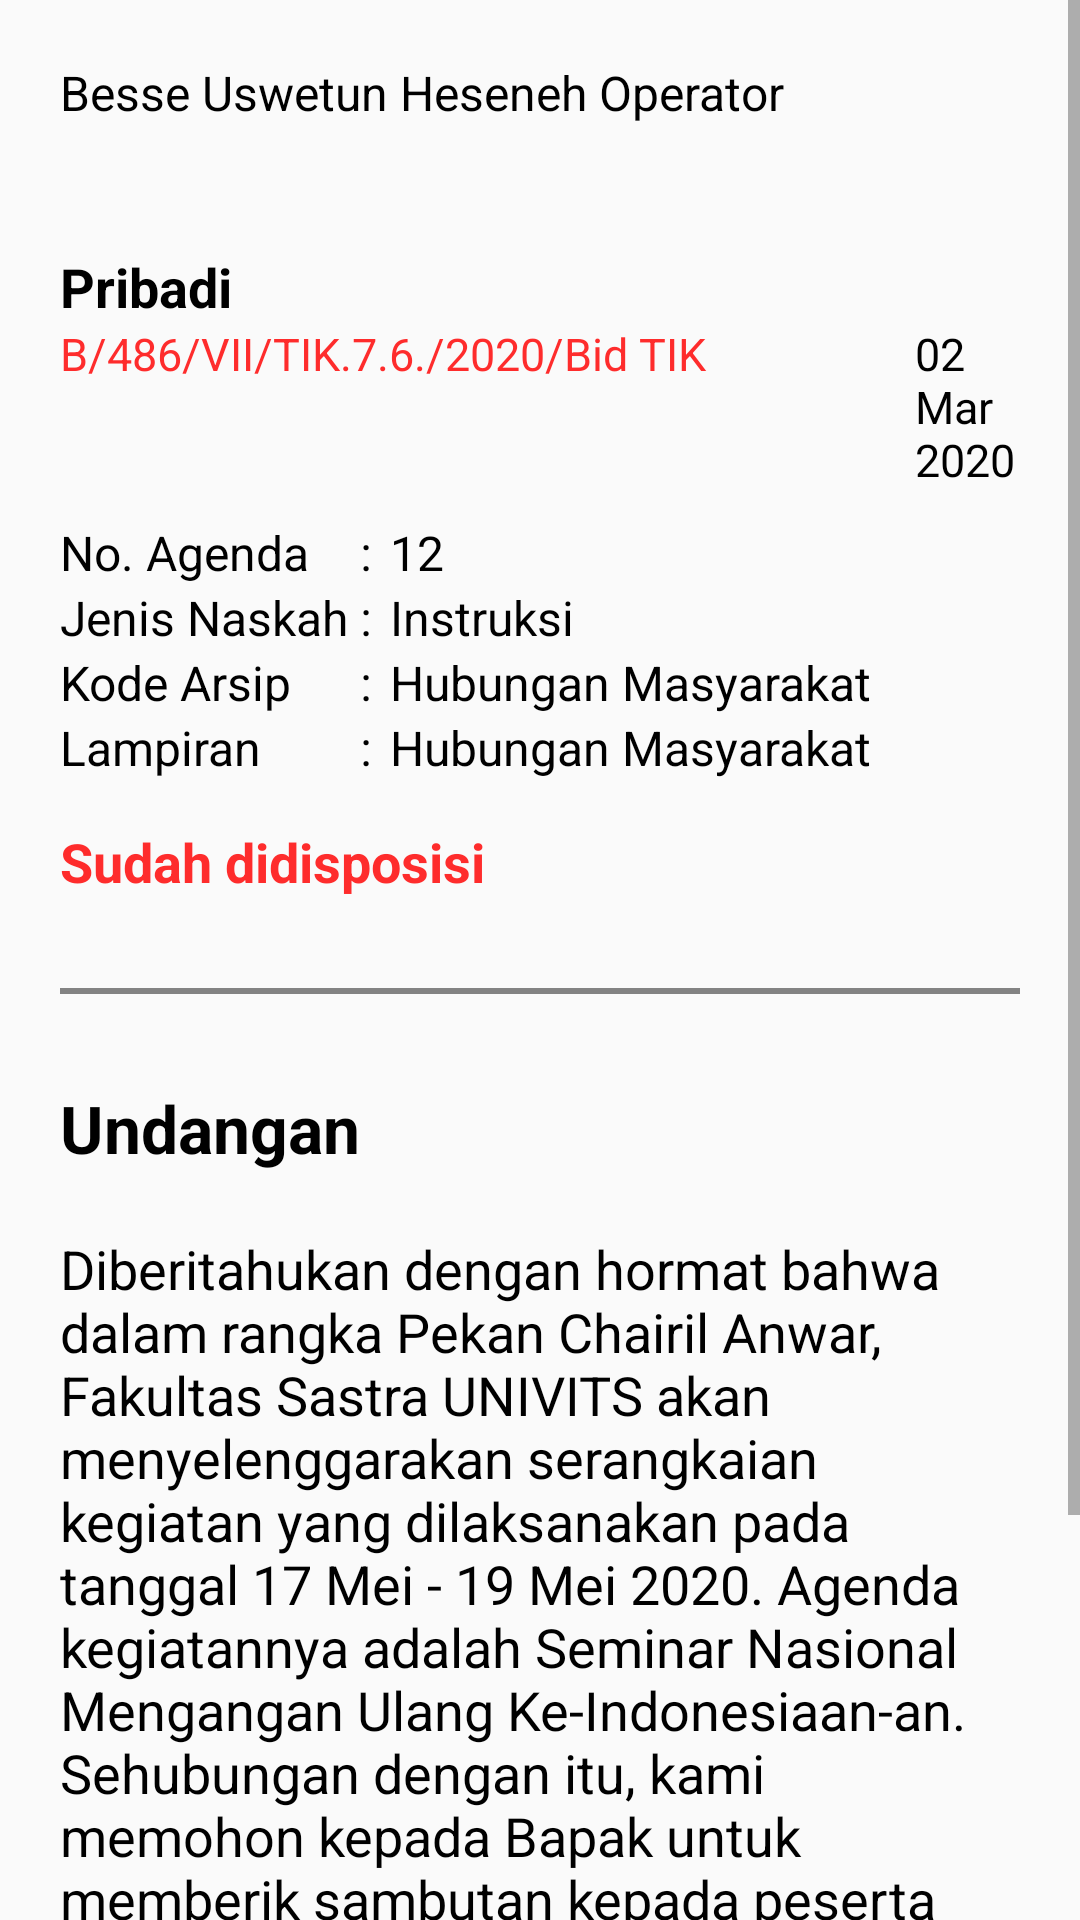

Produce the Android XML layout that renders to this screen, including the resource entries it uses.
<!-- AndroidManifest.xml: application theme AppTheme -->
<!-- res/layout/detail_surat_masuk_activity.xml -->
<?xml version="1.0" encoding="utf-8"?>
<ScrollView
    xmlns:android="http://schemas.android.com/apk/res/android"
    xmlns:app="http://schemas.android.com/apk/res-auto"
    xmlns:tools="http://schemas.android.com/tools"
    android:layout_width="match_parent"
    android:layout_height="match_parent"
    tools:context=".DetailSuratMasukActivityActivity"
    android:orientation="vertical">

    <LinearLayout
        android:layout_width="match_parent"
        android:layout_height="match_parent"
        android:orientation="vertical"
        android:layout_marginLeft="20dp"
        android:layout_marginRight="20dp"
        android:layout_marginTop="20dp"
        android:layout_marginBottom="20dp">

        <LinearLayout
            android:layout_width="wrap_content"
            android:layout_height="wrap_content"
            android:orientation="vertical">


            <TextView
                android:id="@+id/asal"
                android:layout_width="wrap_content"
                android:layout_height="wrap_content"
                android:text="Besse Uswetun Heseneh Operator"
                android:textColor="@color/colorBlack"
                android:textSize="16sp" />
            <TextView
                android:id="@+id/keterangan_instansi"
                android:layout_width="wrap_content"
                android:layout_height="wrap_content"
                android:text=""
                android:textColor="@color/colorBlack"
                android:textSize="16sp" />

        </LinearLayout>



        <TextView
            android:id="@+id/derajat_surat"
            android:layout_width="wrap_content"
            android:layout_height="wrap_content"
            android:layout_marginTop="20sp"
            android:text="Pribadi"
            android:textStyle="bold"
            android:textColor="@color/colorBlack"
            android:textSize="18sp"/>

        <LinearLayout
            android:layout_width="match_parent"
            android:layout_height="wrap_content"
            android:orientation="horizontal">

            <TextView
                android:id="@+id/no_surat"
                android:layout_width="280dp"
                android:layout_height="wrap_content"
                android:text="B/486/VII/TIK.7.6./2020/Bid TIK"
                android:textColor="@color/colorBackgroud"
                android:textSize="15dp"
                android:layout_marginRight="5dp"/>

            <TextView
                android:id="@+id/tanggal"
                android:layout_width="wrap_content"
                android:layout_height="wrap_content"
                android:text="02 Mar 2020"
                android:textColor="@color/colorBlack"
                android:textSize="15dp"/>
        </LinearLayout>

        <LinearLayout
            android:layout_width="match_parent"
            android:layout_height="wrap_content"
            android:layout_marginTop="10dp"
            android:orientation="horizontal">

            <LinearLayout
                android:layout_width="wrap_content"
                android:layout_height="wrap_content"
                android:orientation="vertical">

                <TextView
                    android:layout_width="100dp"
                    android:layout_height="wrap_content"
                    android:text="No. Agenda"
                    android:textColor="@color/colorBlack"
                    android:textSize="16sp"/>

                <TextView
                    android:layout_width="100dp"
                    android:layout_height="wrap_content"
                    android:text="Jenis Naskah"
                    android:textColor="@color/colorBlack"
                    android:textSize="16sp"/>

                <TextView
                    android:layout_width="100dp"
                    android:layout_height="wrap_content"
                    android:text="Kode Arsip"
                    android:textColor="@color/colorBlack"
                    android:textSize="16sp"/>
                <TextView
                    android:layout_width="100dp"
                    android:layout_height="wrap_content"
                    android:text="Lampiran"
                    android:textColor="@color/colorBlack"
                    android:textSize="16sp"/>

            </LinearLayout>

            <LinearLayout
                android:layout_width="wrap_content"
                android:layout_height="wrap_content"
                android:orientation="vertical">

                <TextView
                    android:layout_width="10dp"
                    android:layout_height="wrap_content"
                    android:text=":"
                    android:textColor="@color/colorBlack"
                    android:textSize="16sp" />

                <TextView
                    android:layout_width="10dp"
                    android:layout_height="wrap_content"
                    android:text=":"
                    android:textColor="@color/colorBlack"
                    android:textSize="16sp" />

                <TextView
                    android:layout_width="10dp"
                    android:layout_height="wrap_content"
                    android:text=":"
                    android:textColor="@color/colorBlack"
                    android:textSize="16sp" />
                <TextView
                    android:layout_width="10dp"
                    android:layout_height="wrap_content"
                    android:text=":"
                    android:textColor="@color/colorBlack"
                    android:textSize="16sp" />

            </LinearLayout>

            <LinearLayout
                android:layout_width="wrap_content"
                android:layout_height="wrap_content"
                android:orientation="vertical">

                <TextView
                    android:id="@+id/no_agenda"
                    android:layout_width="wrap_content"
                    android:layout_height="wrap_content"
                    android:text="12"
                    android:textColor="@color/colorBlack"
                    android:textSize="16sp" />

                <TextView
                    android:id="@+id/jenis_naskah_dinas"
                    android:layout_width="wrap_content"
                    android:layout_height="wrap_content"
                    android:text="Instruksi"
                    android:textColor="@color/colorBlack"
                    android:textSize="16sp" />

                <TextView
                    android:id="@+id/kode_arsip"
                    android:layout_width="wrap_content"
                    android:layout_height="wrap_content"
                    android:text="Hubungan Masyarakat"
                    android:textColor="@color/colorBlack"
                    android:textSize="16sp" />
                <TextView
                    android:id="@+id/lampiran"
                    android:layout_width="wrap_content"
                    android:layout_height="wrap_content"
                    android:text="Hubungan Masyarakat"
                    android:textColor="@color/colorBlack"
                    android:textSize="16sp" />

            </LinearLayout>


        </LinearLayout>

        <TextView
            android:id="@+id/ket_disposisi"
            android:layout_width="wrap_content"
            android:layout_height="wrap_content"
            android:layout_marginTop="15dp"
            android:text="Sudah didisposisi"
            android:textStyle="bold"
            android:textColor="@color/colorBackgroud"
            android:textSize="18sp"/>

        <LinearLayout
            android:layout_width="match_parent"
            android:layout_height="match_parent"
            android:layout_marginTop="30dp">

            <View
                android:layout_width="match_parent"
                android:visibility="visible"
                android:layout_height="2dp"
                android:background="@color/colorAbu"/>
        </LinearLayout>

        <TextView
            android:id="@+id/perihal"
            android:layout_width="wrap_content"
            android:layout_height="wrap_content"
            android:text="Undangan"
            android:layout_marginTop="30dp"
            android:textColor="@color/colorBlack"
            android:textStyle="bold"
            android:textSize="22sp"/>

        <TextView
            android:id="@+id/isi_ringkas"
            android:layout_width="wrap_content"
            android:layout_height="wrap_content"
            android:text="Diberitahukan dengan hormat bahwa dalam rangka Pekan Chairil Anwar, Fakultas Sastra UNIVITS akan menyelenggarakan serangkaian kegiatan yang dilaksanakan pada tanggal 17 Mei - 19 Mei 2020. Agenda kegiatannya adalah Seminar Nasional Mengangan Ulang Ke-Indonesiaan-an. Sehubungan dengan itu, kami memohon kepada Bapak untuk memberik sambutan kepada peserta seminar."
            android:layout_marginTop="20dp"
            android:textColor="@color/colorBlack"
            android:textSize="18sp"/>

        <LinearLayout
            android:layout_width="match_parent"
            android:layout_height="match_parent"
            android:layout_marginTop="30dp">

            <View
                android:layout_width="match_parent"
                android:visibility="visible"
                android:layout_height="2dp"
                android:background="@color/colorAbu"/>
        </LinearLayout>


        <TextView
            android:layout_width="wrap_content"
            android:layout_height="wrap_content"
            android:text="Disposisi Surat"
            android:layout_marginTop="5dp"
            android:textColor="@color/colorBlack"
            android:textStyle="bold"
            android:textSize="22sp"/>

    <androidx.recyclerview.widget.RecyclerView
        android:id="@+id/recyclerView1"
        android:scrollbars="vertical"
        android:layout_width="match_parent"
        android:layout_height="match_parent">
    </androidx.recyclerview.widget.RecyclerView>

        <Button
            android:id="@+id/btn_disposisi"
            android:textColor="#fff"
            android:onClick="buat_disposisi"
            android:background="@drawable/buttonstyle"
            android:layout_marginTop="30dp"
            android:layout_gravity="center_horizontal"
            android:layout_width="wrap_content"
            android:layout_height="wrap_content"
            android:text="Buat Disposisi"/>

        </LinearLayout>

</ScrollView>
<!-- resources referenced by this layout -->
<resources>
  <color name="colorAbu">#838383</color>
  <color name="colorBackgroud">#FE2C2C</color>
  <color name="colorBlack">#000000</color>
  <!-- drawable buttonstyle (drawable-v24) -->
  <?xml version="1.0" encoding="utf-8"?>
  <shape xmlns:android="http://schemas.android.com/apk/res/android">
      <solid android:color="#D30919" />
      <padding android:top="15dp"
          android:left="15dp"
          android:right="15dp"
          android:bottom="15dp" />
      <corners android:radius="20dp" />
  </shape>
  <style name="AppTheme" parent="Theme.AppCompat.Light.NoActionBar">
          
          <item name="colorPrimary">@color/colorPrimary</item>
          <item name="colorPrimaryDark">@color/colorPrimaryDark</item>
          <item name="colorAccent">@color/colorAccent</item>
      </style>
  <color name="colorPrimary">#008577</color>
  <color name="colorPrimaryDark">#00574B</color>
  <color name="colorAccent">#D81B60</color>
</resources>
